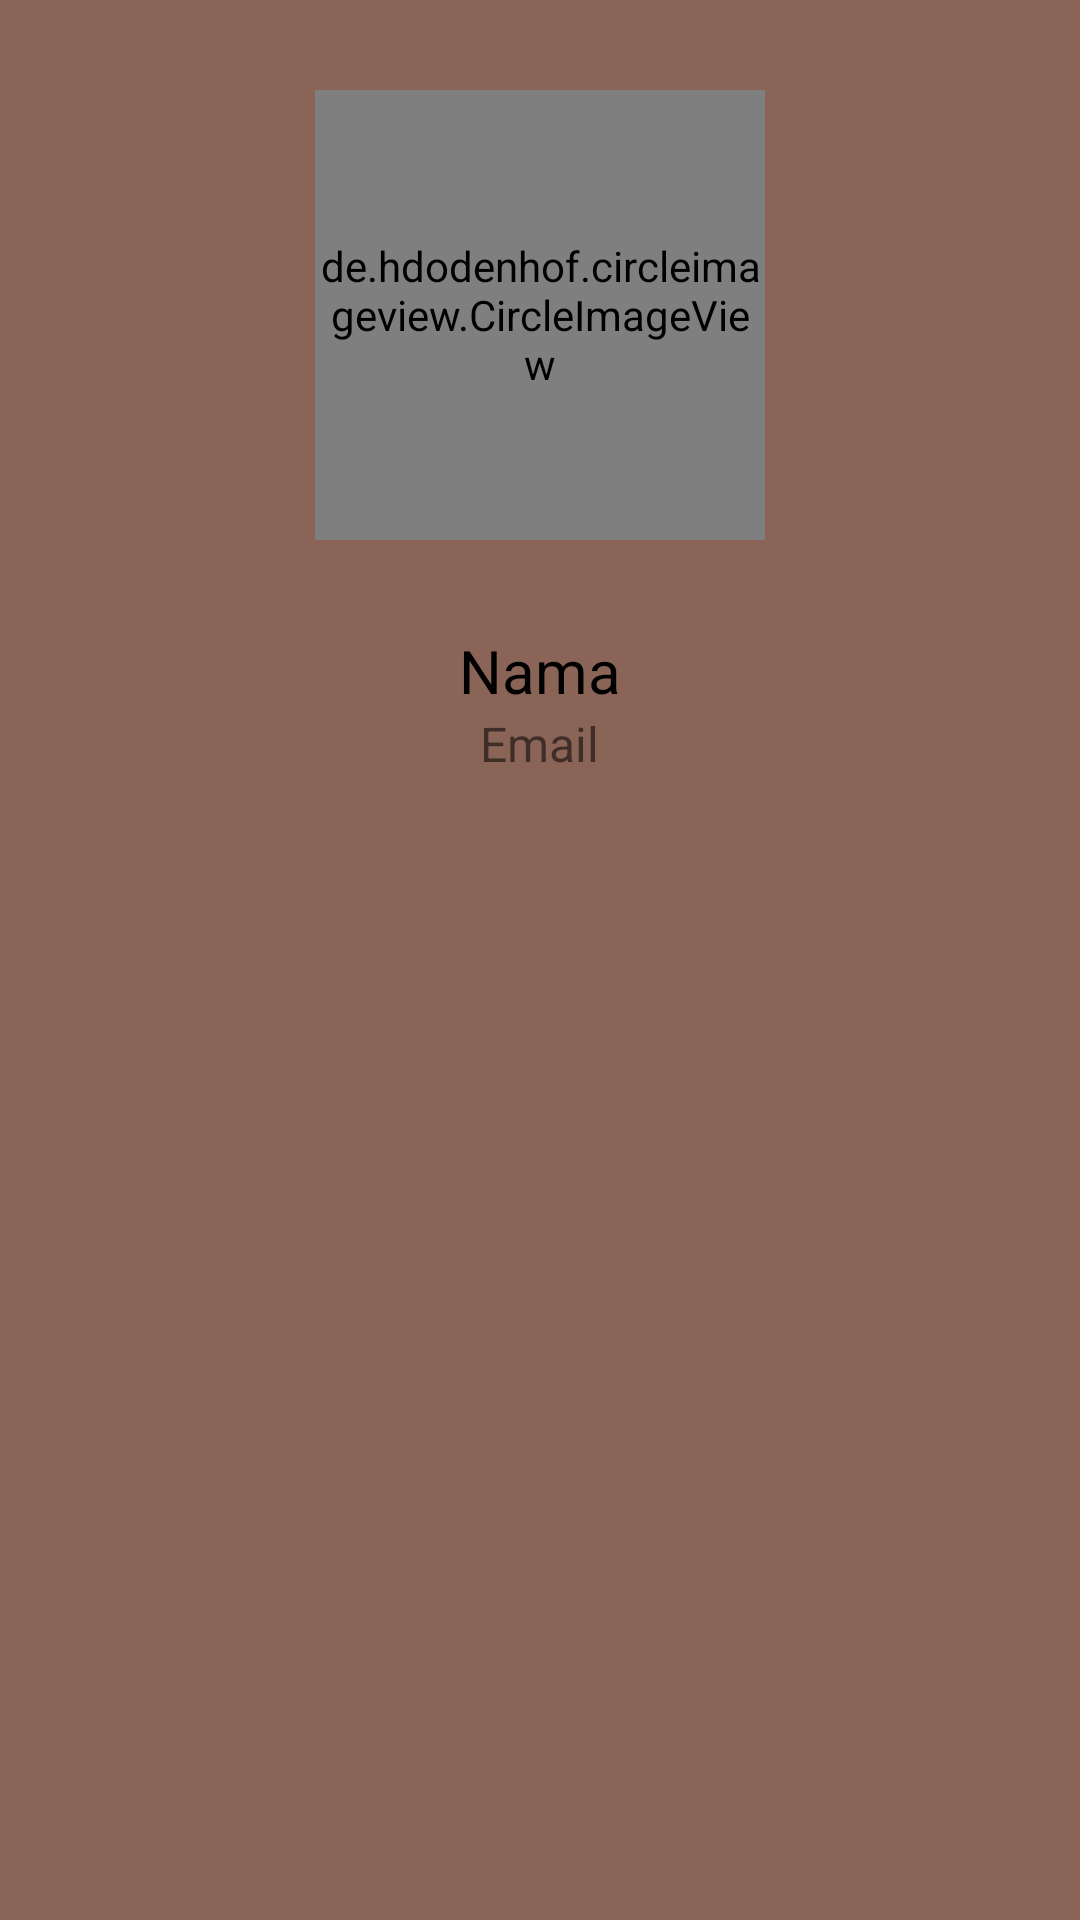

The Android layout XML behind this screen, and the referenced resources:
<!-- AndroidManifest.xml: application theme Theme.MyApplication -->
<!-- res/layout/profile.xml -->
<?xml version="1.0" encoding="utf-8"?>
<LinearLayout xmlns:android="http://schemas.android.com/apk/res/android"
    xmlns:app="http://schemas.android.com/apk/res-auto"
    xmlns:tools="http://schemas.android.com/tools"
    android:layout_width="match_parent"
    android:layout_height="match_parent"
    android:gravity="center_horizontal"

    android:orientation="vertical">
    <de.hdodenhof.circleimageview.CircleImageView
        android:id="@+id/image_view_detail"
        android:layout_margin="30dp"
        android:layout_width="150dp"
        android:layout_height="150dp"
        android:src="@mipmap/ic_launcher" />
    <TextView
        android:id="@+id/name"
        android:layout_width="wrap_content"
        android:layout_height="wrap_content"
        android:layout_marginEnd="16dp"
        android:layout_marginStart="16dp"
        android:text="Nama"
        android:textColor="@android:color/black"
        android:textSize="20sp" />
    <TextView
        android:id="@+id/email2"
        android:layout_width="wrap_content"
        android:layout_height="wrap_content"
        android:layout_marginEnd="16dp"
        android:layout_marginStart="16dp"
        android:text="Email"
        android:textSize="16sp" />
</LinearLayout>
<!-- resources referenced by this layout -->
<resources>
  <style name="Theme.MyApplication" parent="Theme.MaterialComponents.DayNight.DarkActionBar">
          
          <item name="colorPrimary">@color/purple_500</item>
          <item name="colorPrimaryVariant">@color/purple_700</item>
          <item name="colorOnPrimary">@color/white</item>
          
          <item name="colorSecondary">@color/teal_200</item>
          <item name="colorSecondaryVariant">@color/teal_700</item>
          <item name="colorOnSecondary">@color/black</item>
          
          <item name="android:windowBackground">@color/dark_grey</item>
  
          <item name="android:statusBarColor" tools:targetApi="l">?attr/colorPrimaryVariant</item>
          
      </style>
  <color name="purple_500">#FF6200EE</color>
  <color name="purple_700">#FF3700B3</color>
  <color name="white">#FFFFFFFF</color>
  <color name="teal_200">#FF03DAC5</color>
  <color name="teal_700">#FF018786</color>
  <color name="black">#FF000000</color>
  <color name="dark_grey">
          #8a6456    </color>
</resources>
